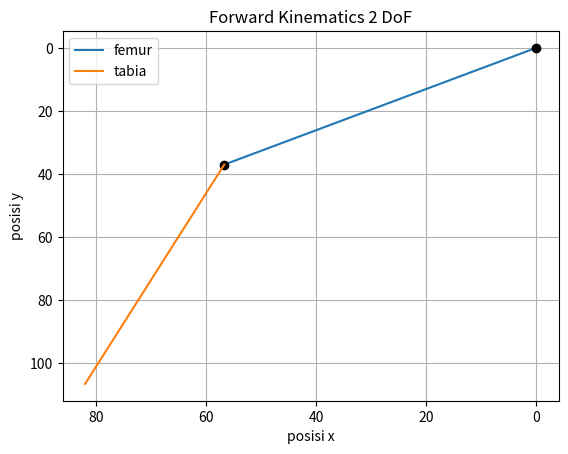

Python code for this plot:
import numpy as np
import math
import matplotlib.pyplot as plt

print('24/539674/TK/59857 Jasmine Nabila')
print()
print('Panjang femur: 74, Panjang tibia: 57')
print('besar sudut 1: 40 derajat, dan besar sudut 2: 30 derajat')

L1 = 74
L2 = 57
Teta1 = math.radians(40)
Teta2 = math.radians(30)

X = L1*math.cos(Teta1) + L2*math.cos(Teta1 + Teta2)
Y = L1*math.sin(Teta1) + L2*math.sin(Teta1 + Teta2)

print()
print('X =', round(X, 2))
print('Y =', round(Y, 2))

#posisi ujung femur
X1 = L1*math.cos(Teta1)
Y1 = L1*math.sin(Teta2)

#posisi ujung tibia
X2 = X1 + L1*math.cos(Teta1 + Teta2)
Y2 = Y1 + L1*math.sin(Teta1 + Teta2)
print(f"posisi ujung femur :{round(X1, 2), round(Y1, 2)}")
print(f"posisi ujung tibia :{round(X2, 2), round(Y2, 2)}")
print()

femurX = np.array([0, X1])
femurY = np.array([0, Y1])

tibiaX = np.array([X1, X2])
tibiaY = np.array([Y1, Y2])

print()
plt.plot(femurX, femurY, label='femur')
plt.plot(femurX, femurY, 'o', color='black')
plt.plot(tibiaX, tibiaY, label='tabia')
plt.gca().invert_xaxis()  
plt.gca().invert_yaxis()
plt.xlabel('posisi x')
plt.ylabel('posisi y')
plt.title('Forward Kinematics 2 DoF')
plt.legend()
plt.grid(True)
plt.show()